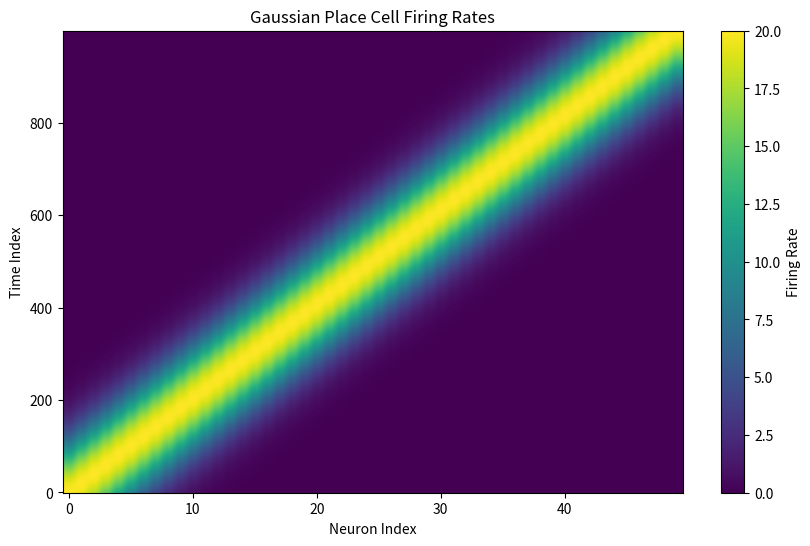

Write Python code to recreate this figure. (Note: this script raises an exception after producing the figure.)
import numpy as np
import matplotlib.pyplot as plt
from pathlib import Path

def gaussian_place_rates(x, centers, sigma, r_max):

    return r_max * np.exp(
        -0.5 * ((x[:, None] - centers[None, :]) / sigma) ** 2
        )

T = 1000
x = np.linspace(0, 1, T)

N = 50
centers = np.linspace(0, 1, N)

sigma = 0.08
r_max = 20.0

rates = gaussian_place_rates(x, centers, sigma, r_max)

print(rates.shape)

plt.figure(figsize=(10, 6))

plt.imshow(rates, aspect='auto', origin='lower', cmap='viridis')

plt.colorbar(label='Firing Rate')
plt.xlabel('Neuron Index')
plt.ylabel('Time Index')
plt.title('Gaussian Place Cell Firing Rates')

out_path = Path(__file__).resolve().parents[1] / "reports" / "figs" / "place_rate_heatmap.png"
out_path.parent.mkdir(parents=True, exist_ok=True)
plt.savefig(out_path, dpi=160, bbox_inches="tight")
print(f"Saved figure to {out_path}")
